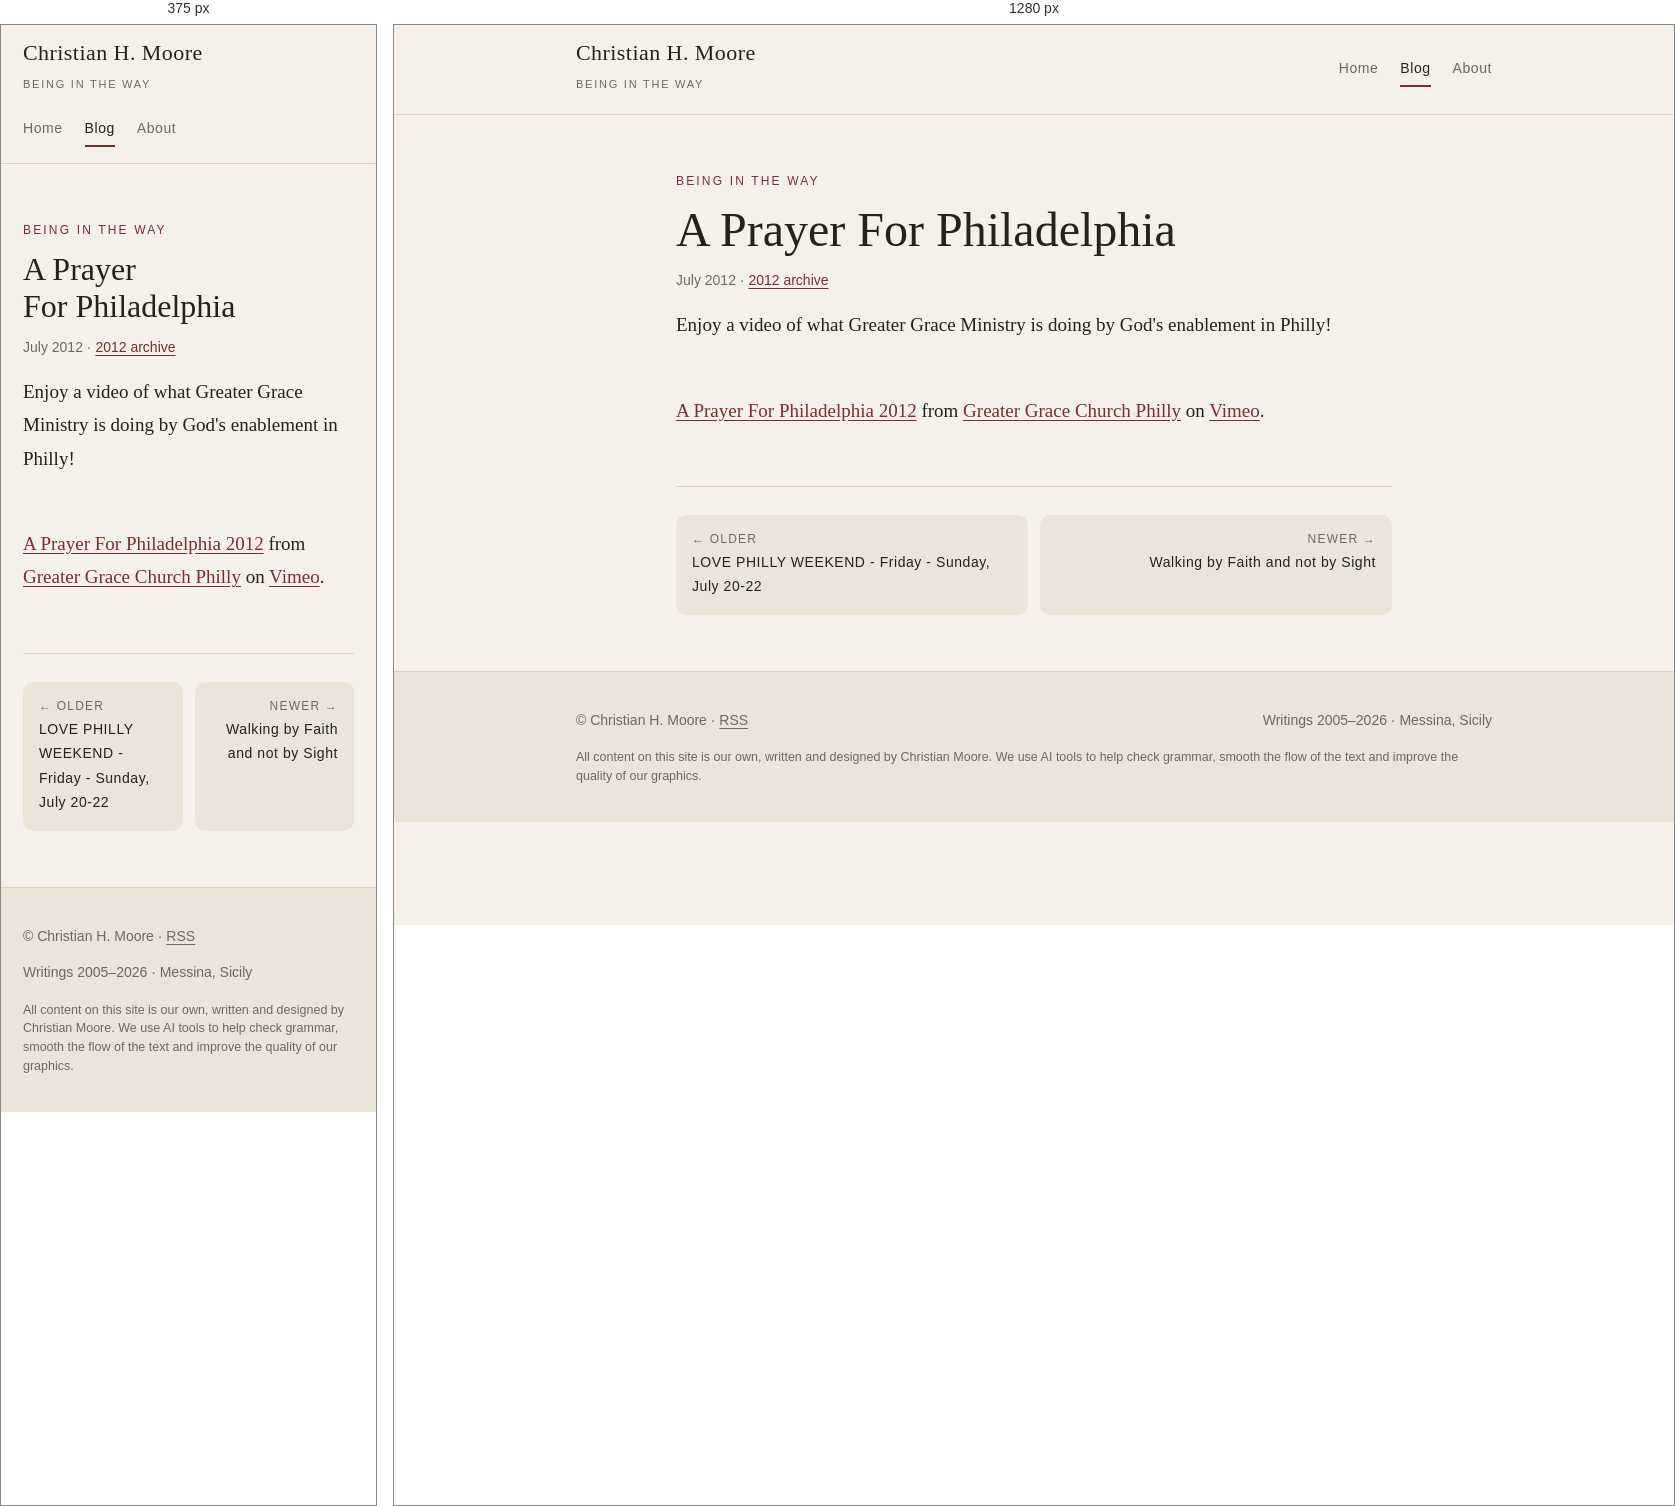
Rendered at 375 px and 1280 px, left to right.

<!-- file: index.html -->
<!doctype html><html lang="en"><head><meta charset="utf-8"><meta name="viewport" content="width=device-width,initial-scale=1">
<title>A Prayer For Philadelphia · Christian H. Moore</title><meta name="description" content="Enjoy a video of what Greater Grace Ministry is doing by God&#x27;s enablement in Philly! A Prayer For Philadelphia 2012 from Greater Grace Church Philly on Vimeo ."><link rel="canonical" href="https://christianhmoore.org/blog/2012/07/a-prayer-for-philadelphia/">
<meta property="og:type" content="article"><meta property="og:title" content="A Prayer For Philadelphia · Christian H. Moore"><meta property="og:description" content="Enjoy a video of what Greater Grace Ministry is doing by God&#x27;s enablement in Philly! A Prayer For Philadelphia 2012 from Greater Grace Church Philly on Vimeo ."><meta property="og:url" content="https://christianhmoore.org/blog/2012/07/a-prayer-for-philadelphia/"><meta property="og:site_name" content="Christian H. Moore">
<link rel="alternate" type="application/rss+xml" title="Being in The Way" href="../../../../feed.xml">
<link rel="preconnect" href="https://fonts.googleapis.com"><link rel="preconnect" href="https://fonts.gstatic.com" crossorigin>
<link rel="stylesheet" href="https://fonts.googleapis.com/css2?family=Lora:ital,wght@0,400;0,600;1,400&family=Marcellus&family=IBM+Plex+Sans:wght@400;500&display=swap">
<link rel="stylesheet" href="../../../../style.css"></head><body>
<header class="bar"><div class="bar-in"><a class="brand" href="../../../../"><b>Christian H. Moore</b><small>Being in The Way</small></a>
<nav><a href="../../../../">Home</a><a href="../../../../blog/" aria-current="page">Blog</a><a href="../../../../about/">About</a></nav></div></header><main><div class="wrap"><div class="page-head"><p class="eyebrow">Being in The Way</p><h1>A Prayer For Philadelphia</h1><p class="meta">July 2012 · <a href="../../../../blog/#y2012">2012 archive</a></p></div><article class="post">Enjoy a video of what Greater Grace Ministry is doing by God's enablement in Philly!<br/>
<br/> <p><a href="http://vimeo.com/45216387" rel="noopener">A Prayer For Philadelphia 2012</a> from <a href="http://vimeo.com/user12406803" rel="noopener">Greater Grace Church Philly</a> on <a href="http://vimeo.com" rel="noopener">Vimeo</a>.</p>
<div></div>
<div></div></article><nav class="pn" aria-label="More posts"><a class="prev" href="../../../../blog/2012/07/love-philly-weekend-friday-sunday-july-20-22/"><span>← Older</span>LOVE PHILLY WEEKEND - Friday - Sunday, July 20-22</a><a class="next" href="../../../../blog/2012/08/walking-by-faith-and-not-by-sight/"><span>Newer →</span>Walking by Faith and not by Sight</a></nav></div></main><footer><div class="foot"><span>© Christian H. Moore · <a href="../../../../feed.xml">RSS</a></span><span>Writings 2005–2026 · Messina, Sicily</span><p class="ai-note">All content on this site is our own, written and designed by Christian Moore. We use AI tools to help check grammar, smooth the flow of the text and improve the quality of our graphics.</p></div></footer></body></html>

/* @media block from style.css */
@media (max-width:540px){.list li{grid-template-columns:1fr;gap:0}}